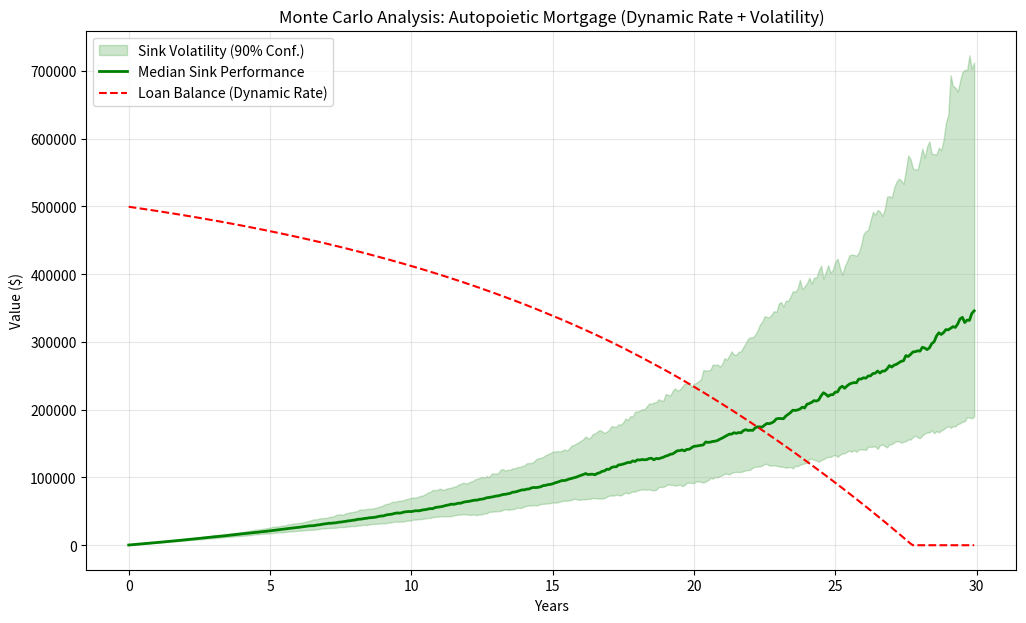

The matplotlib source for this figure:
import numpy as np
import matplotlib.pyplot as plt

class AutopoieticProduct:
    def __init__(self, name, loan_amount, base_rate, term_years, retention_premium, sink_allocation_strategy='balanced'):
        self.name = name
        self.initial_loan = loan_amount
        self.base_rate = base_rate
        self.term_months = term_years * 12
        self.retention_premium = retention_premium # Monthly $ amount
        self.strategy = sink_allocation_strategy
        
    def get_market_return(self):
        """
        Simulates monthly market return based on strategy volatility.
        Justice Dimension: Truth/Risk.
        """
        if self.strategy == 'conservative':
            # Mean 4% annual, 3% volatility
            mu = 0.04 / 12
            sigma = 0.03 / np.sqrt(12)
        elif self.strategy == 'aggressive':
            # Mean 9% annual, 18% volatility
            mu = 0.09 / 12
            sigma = 0.18 / np.sqrt(12)
        else: # Balanced
            # Mean 7% annual, 10% volatility
            mu = 0.07 / 12
            sigma = 0.10 / np.sqrt(12)
            
        return np.random.normal(mu, sigma)

    def calculate_dynamic_rate(self, current_balance, current_sink):
        """
        Wisdom Dimension: Dynamic Pricing.
        As the Sink (Collateral) grows, the Net Risk drops.
        The bank rewards this by lowering the rate.
        Formula: Rate = Base - (Collateral_Ratio * Discount_Factor)
        """
        if current_balance <= 0: return 0.0
        
        collateral_ratio = current_sink / current_balance
        # Max discount capped at 1.5% reduction
        discount = min(0.015, collateral_ratio * 0.02) 
        
        effective_rate = max(0.03, self.base_rate - discount) # Floor at 3%
        return effective_rate

    def run_monte_carlo(self, simulations=100):
        print(f"Running {simulations} simulations for {self.name}...")
        
        results_final_net_worth = []
        freedom_months = []
        
        # Calculate standard payment (fixed) for baseline
        r_monthly = self.base_rate / 12
        standard_payment = (self.initial_loan * r_monthly) / (1 - (1 + r_monthly)**(-self.term_months))
        
        all_sink_trajectories = []
        all_loan_trajectories = []
        
        for sim in range(simulations):
            balance = self.initial_loan
            sink = 0.0
            
            sim_sink_history = []
            sim_loan_history = []
            freedom_hit = False
            
            for m in range(self.term_months):
                # 1. Wisdom: Adjust Rate based on Real-time Collateral
                current_annual_rate = self.calculate_dynamic_rate(balance, sink)
                monthly_interest = balance * (current_annual_rate / 12)
                
                # 2. Loan Payment
                principal_pay = standard_payment - monthly_interest
                balance -= principal_pay
                if balance < 0: balance = 0
                
                # 3. Justice: Market Volatility
                market_return = self.get_market_return()
                sink_growth = sink * market_return
                sink += sink_growth + self.retention_premium
                
                sim_sink_history.append(sink)
                sim_loan_history.append(balance)
                
                # Check Freedom Point
                if not freedom_hit and sink > balance:
                    freedom_months.append(m)
                    freedom_hit = True
            
            results_final_net_worth.append(sink - balance)
            all_sink_trajectories.append(sim_sink_history)
            all_loan_trajectories.append(sim_loan_history)

        return {
            'net_worth': results_final_net_worth,
            'freedom_months': freedom_months,
            'sinks': np.array(all_sink_trajectories),
            'loans': np.array(all_loan_trajectories)
        }

def visualize_monte_carlo(results, title):
    sinks = results['sinks']
    loans = results['loans']
    months = sinks.shape[1]
    years = np.arange(months) / 12
    
    plt.figure(figsize=(12, 7))
    
    # Plot the Cone of Possibility for Sinks (5th to 95th percentile)
    sink_p05 = np.percentile(sinks, 5, axis=0)
    sink_p50 = np.percentile(sinks, 50, axis=0)
    sink_p95 = np.percentile(sinks, 95, axis=0)
    
    plt.fill_between(years, sink_p05, sink_p95, color='green', alpha=0.2, label='Sink Volatility (90% Conf.)')
    plt.plot(years, sink_p50, color='green', linewidth=2, label='Median Sink Performance')
    
    # Plot Median Loan Payoff
    loan_median = np.median(loans, axis=0)
    plt.plot(years, loan_median, color='red', linestyle='--', label='Loan Balance (Dynamic Rate)')
    
    plt.title(f'Monte Carlo Analysis: {title} (Dynamic Rate + Volatility)')
    plt.xlabel('Years')
    plt.ylabel('Value ($)')
    plt.grid(True, alpha=0.3)
    plt.legend()
    
    filename = f"advanced_simulation_{title.replace(' ', '_').lower()}.png"
    plt.savefig(filename)
    print(f"Chart saved as {filename}")

if __name__ == "__main__":
    # Scenario 1: The Mortgage "Freedom" Product
    # $500k Loan, 6% Base Rate, $300/mo Retention
    mortgage_sim = AutopoieticProduct("Autopoietic Mortgage", 500000, 0.06, 30, 300, 'balanced')
    results = mortgage_sim.run_monte_carlo(200)
    
    # Analysis
    success_rate = len(results['freedom_months']) / 200 * 100
    median_nw = np.median(results['net_worth'])
    
    print("\n--- Advanced Simulation Results (Mortgage) ---")
    print(f"Success Rate (Sink > Debt before term end): {success_rate:.1f}%")
    print(f"Median Final Net Worth: ${median_nw:,.2f}")
    if results['freedom_months']:
        avg_freedom_year = np.mean(results['freedom_months']) / 12
        print(f"Average Freedom Year: {avg_freedom_year:.1f}")
        
    visualize_monte_carlo(results, "Autopoietic Mortgage")
